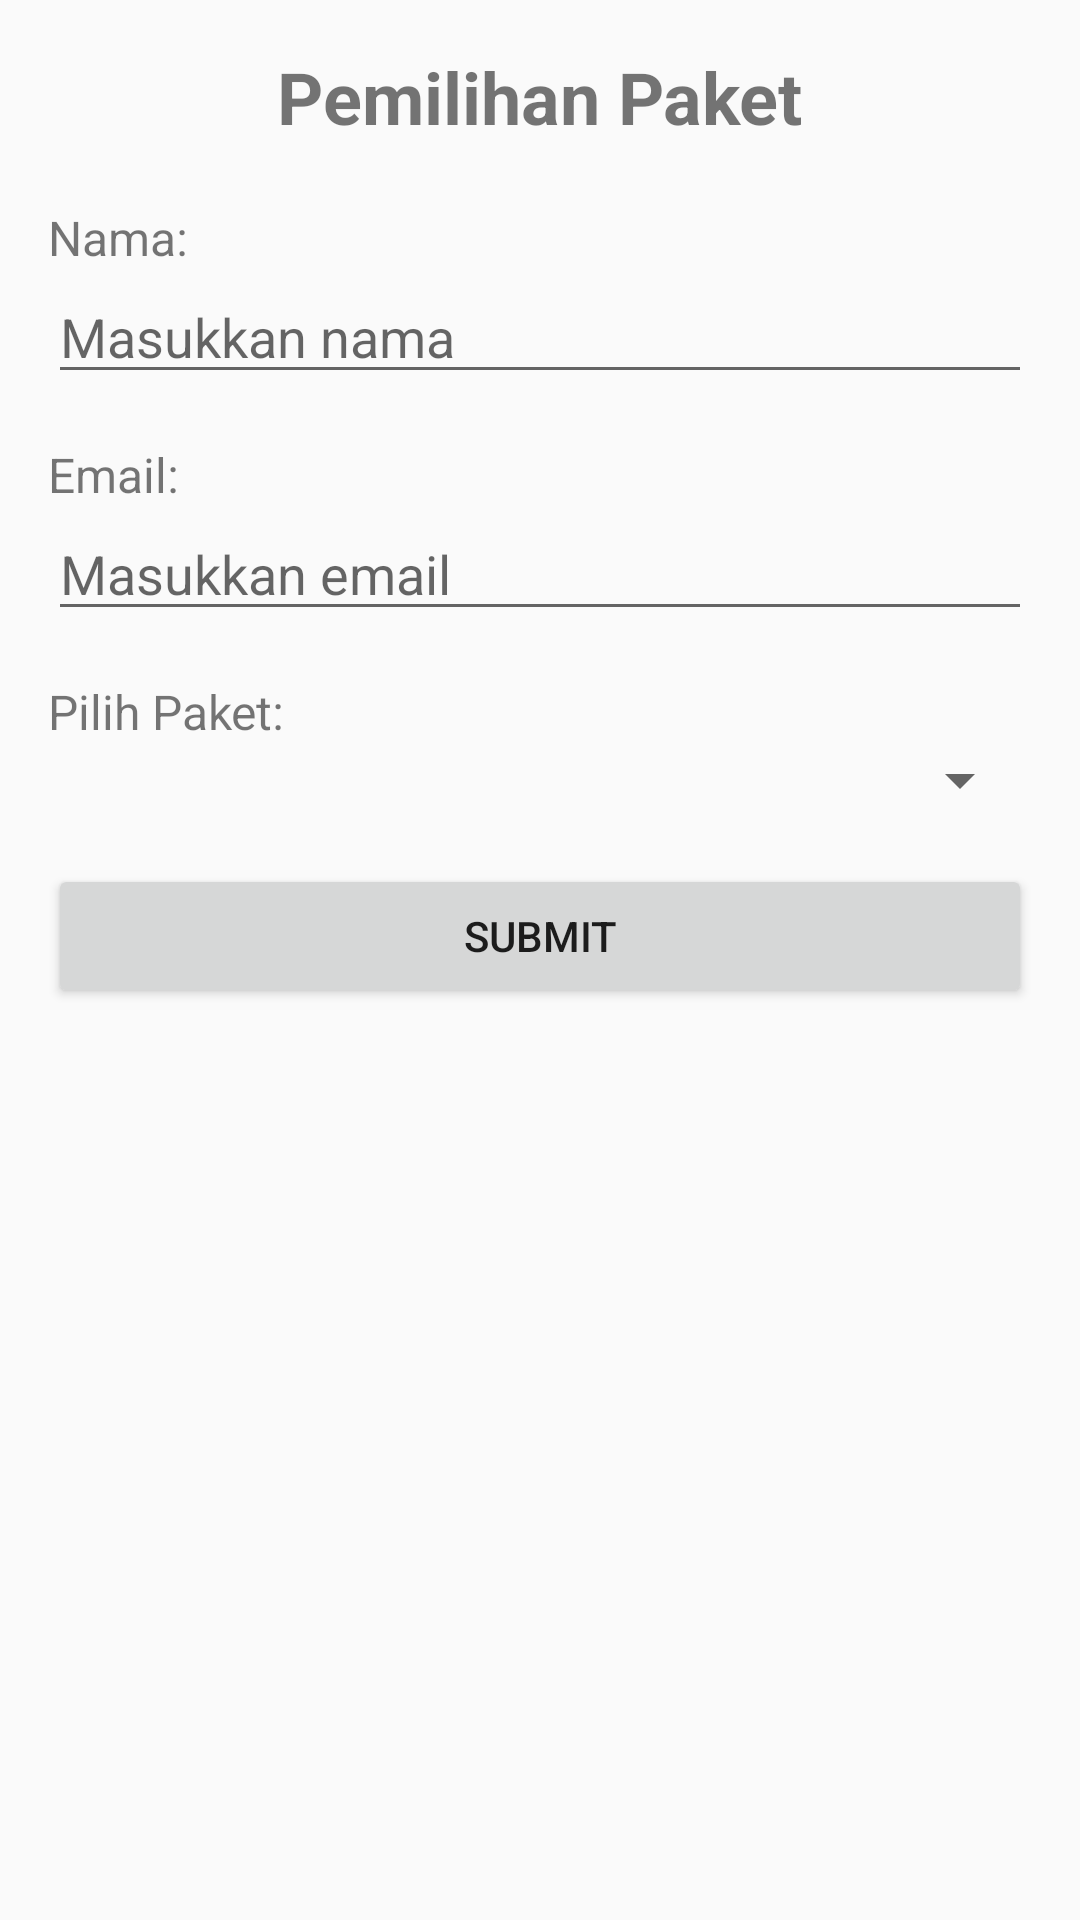

Here is an Android app screen rendered from its layout file. Give the layout XML and the strings, colors and styles it references.
<!-- AndroidManifest.xml: application theme Theme.WanderLust -->
<!-- res/layout/activity_pemilihan_paket2.xml -->
<?xml version="1.0" encoding="utf-8"?>
<RelativeLayout xmlns:android="http://schemas.android.com/apk/res/android"
    xmlns:app="http://schemas.android.com/apk/res-auto"
    xmlns:tools="http://schemas.android.com/tools"
    android:layout_width="match_parent"
    android:layout_height="match_parent"
    android:padding="16dp"
    tools:context=".main.PemilihanPaket.PemilihanPaket2Activity">

    
    <TextView
        android:id="@+id/titleTextView"
        android:layout_width="wrap_content"
        android:layout_height="wrap_content"
        android:layout_centerHorizontal="true"
        android:text="Pemilihan Paket"
        android:textSize="24sp"
        android:textStyle="bold"
        android:layout_marginBottom="20dp"/>

    
    <LinearLayout
        android:layout_width="match_parent"
        android:layout_height="wrap_content"
        android:layout_below="@id/titleTextView"
        android:orientation="vertical">

        
        <TextView
            android:layout_width="wrap_content"
            android:layout_height="wrap_content"
            android:text="Nama:"
            android:textSize="16sp"/>

        <EditText
            android:id="@+id/nameEditText"
            android:layout_width="match_parent"
            android:layout_height="wrap_content"
            android:layout_marginBottom="16dp"
            android:hint="Masukkan nama"/>

        
        <TextView
            android:layout_width="wrap_content"
            android:layout_height="wrap_content"
            android:text="Email:"
            android:textSize="16sp"/>

        <EditText
            android:id="@+id/emailEditText"
            android:layout_width="match_parent"
            android:layout_height="wrap_content"
            android:layout_marginBottom="16dp"
            android:hint="Masukkan email"
            android:inputType="textEmailAddress"/>

        
        <TextView
            android:layout_width="wrap_content"
            android:layout_height="wrap_content"
            android:text="Pilih Paket:"
            android:textSize="16sp"/>

        <Spinner
            android:id="@+id/paketSpinner"
            android:layout_width="match_parent"
            android:layout_height="wrap_content"
            android:layout_marginBottom="16dp"/>

        
        <Button
            android:id="@+id/submitButton"
            android:layout_width="match_parent"
            android:layout_height="wrap_content"
            android:text="Submit"/>

    </LinearLayout>

</RelativeLayout>
<!-- resources referenced by this layout -->
<resources>
  <style name="Theme.WanderLust" parent="Theme.AppCompat.Light.NoActionBar">
          <item name="colorPrimary" type="color">@color/primarycolor</item>
          <item name="colorSecondary" type="color">@color/secondarycolor</item>
          <item name="android:windowTranslucentNavigation">true</item>
  </style>
  <color name="primarycolor">#08436F</color>
  <color name="secondarycolor">#B0BEC5</color>
</resources>
